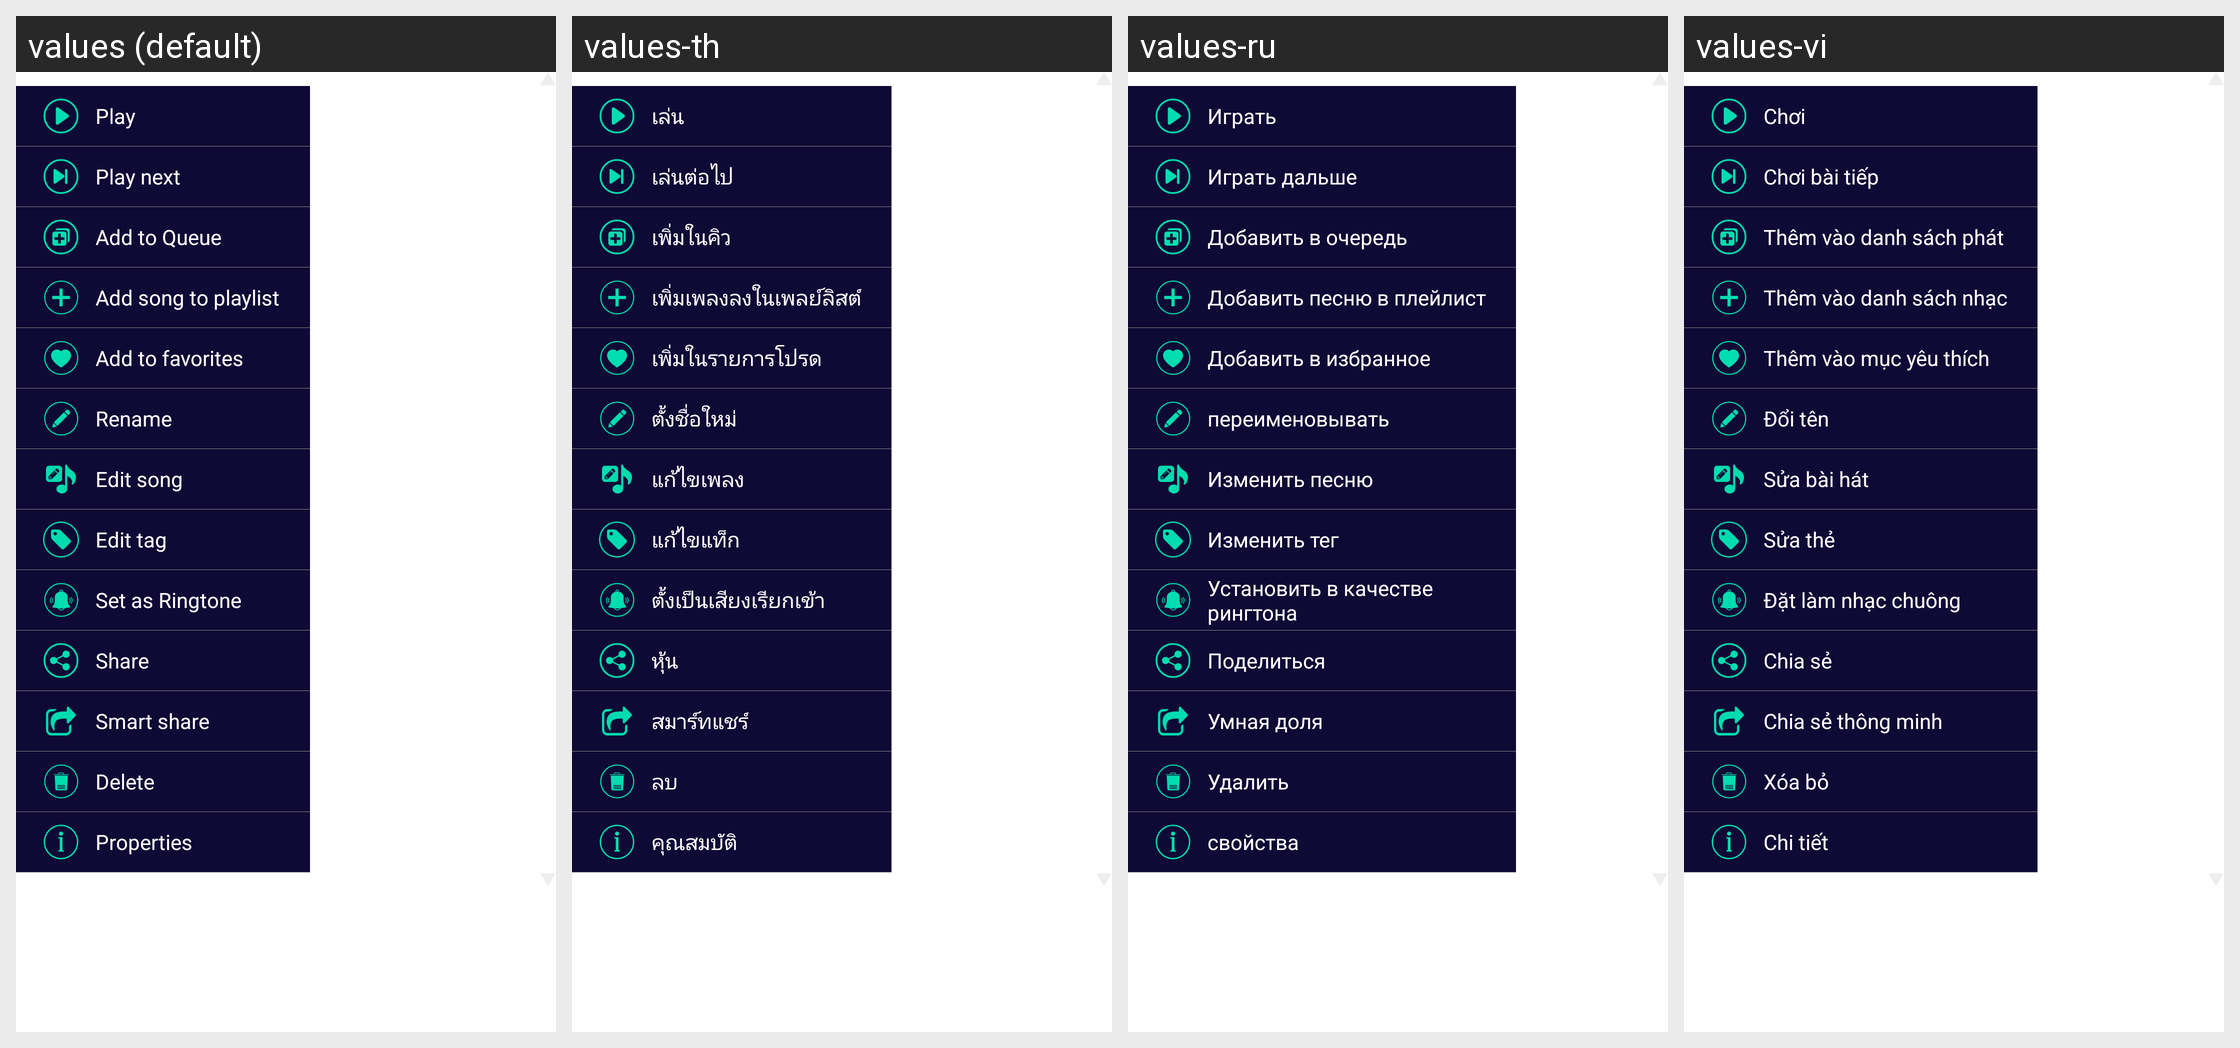

The Android screen above is rendered under several locales of the same app. Produce the string resources it draws, with the default and per-locale values.
Android screen res/layout/popup_more_song.xml rendered under 4 locales, left to right: values (default), values-th, values-ru, values-vi. Device: Nexus 5 (rendered at 1080×1920; each locale shown at half size, 540×960, under a caption strip naming it); theme AppTheme.
Other locales in the repository, not shown: values-af, values-ar, values-az, values-be, values-bg, values-bn, values-ca, values-cs, values-da, values-de, values-el, values-en, values-es, values-es-rES, values-es-rUS, values-et, values-eu, values-fa, values-fi, values-fil, values-fr, values-hi, values-hi-rIN, values-hr, values-hu, values-hy, values-id, values-in, values-is, values-it, values-iw, values-ja, values-km, values-kn, values-ko, values-lo, values-lt, values-lv, values-mk, values-ml, values-mn, values-mr, values-ms, values-my, values-nb, values-ne, values-nl, values-pl, values-pt, values-pt-rBR, values-pt-rPT, values-ro, values-si, values-sk, values-sl, values-sr, values-sv, values-sw, values-te, values-tl, values-tr, values-uk, values-zh-rCN, values-zh-rTW, values-zu.
Strings drawn on this screen, with the default value and each locale's value (text and hints the layout hard-codes, and strings that could not be matched under every locale, appear in the picture but are not listed):

lbl_play
  values: Play
  values-th: เล่น
  values-ru: Играть
  values-vi: Chơi

lbl_play_next
  values: Play next
  values-th: เล่นต่อไป
  values-ru: Играть дальше
  values-vi: Chơi bài tiếp

lbl_add_to_queue
  values: Add to Queue
  values-th: เพิ่มในคิว
  values-ru: Добавить в очередь
  values-vi: Thêm vào danh sách phát

mi_add_to_playlist
  values: Add song to playlist
  values-th: เพิ่มเพลงลงในเพลย์ลิสต์
  values-ru: Добавить песню в плейлист
  values-vi: Thêm vào danh sách nhạc

add_to_favorite
  values: Add to favorites
  values-th: เพิ่มในรายการโปรด
  values-ru: Добавить в избранное
  values-vi: Thêm vào mục yêu thích

mi_rename
  values: Rename
  values-th: ตั้งชื่อใหม่
  values-ru: переименовывать
  values-vi: Đổi tên

ctx_edit_song
  values: Edit song
  values-th: แก้ไขเพลง
  values-ru: Изменить песню
  values-vi: Sửa bài hát

mi_edit_song_tag
  values: Edit tag
  values-th: แก้ไขแท็ก
  values-ru: Изменить тег
  values-vi: Sửa thẻ

lbl_set_as_ringtone
  values: Set as Ringtone
  values-th: ตั้งเป็นเสียงเรียกเข้า
  values-ru: Установить в качестве рингтона
  values-vi: Đặt làm nhạc chuông

settings_share
  values: Share
  values-th: หุ้น
  values-ru: Поделиться
  values-vi: Chia sẻ

lbl_smartshare
  values: Smart share
  values-th: สมาร์ทแชร์
  values-ru: Умная доля
  values-vi: Chia sẻ thông minh

mi_delete
  values: Delete
  values-th: ลบ
  values-ru: Удалить
  values-vi: Xóa bỏ

mi_properties
  values: Properties
  values-th: คุณสมบัติ
  values-ru: свойства
  values-vi: Chi tiết
